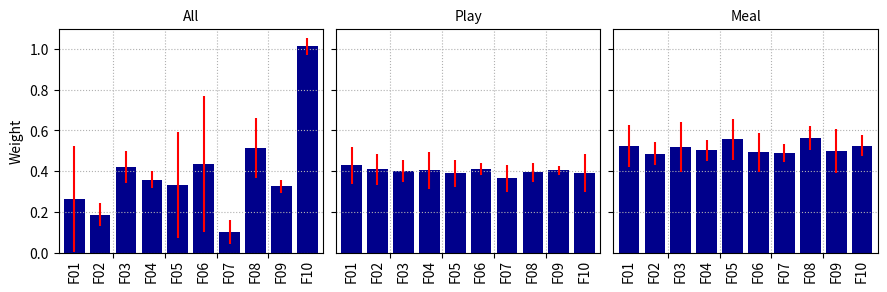
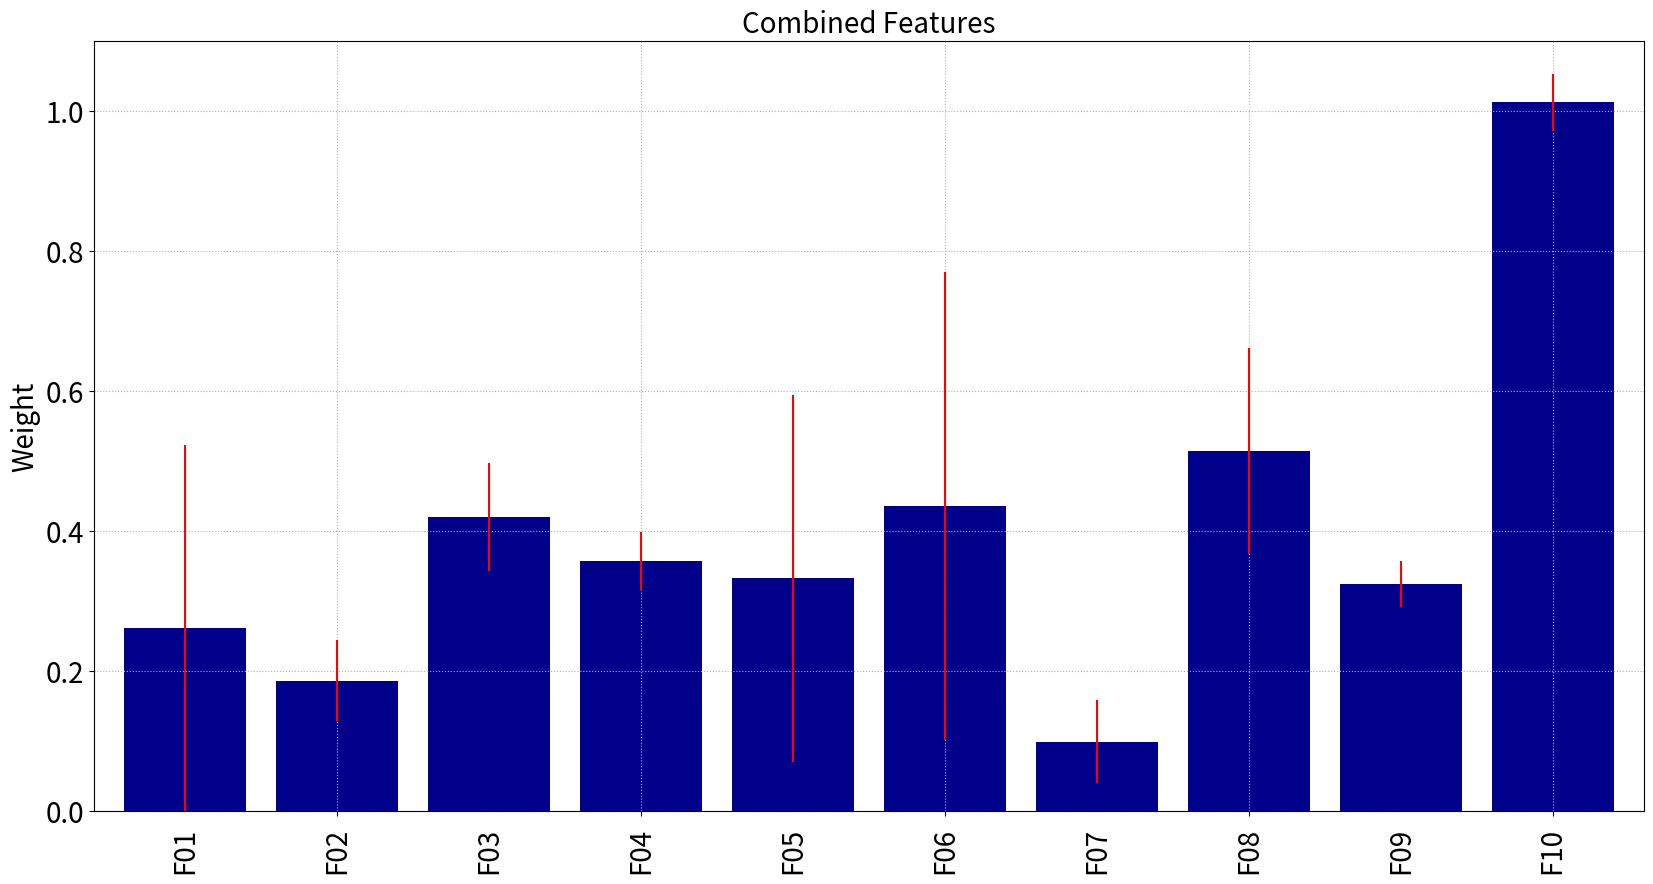

Write Python code to recreate these figures, in order.
import csv
import sys
import math
import matplotlib.pyplot as plt

allList = [0.261552394,0.185851758,0.419908967,0.357074787,0.332288981,0.436002247,0.09916892,0.513768937,0.32453058,1.012471418]
allErrList = [0.261275849,0.057817145,0.07692483,0.040855514,0.261747806,0.334108098,0.059706738,0.147024075,0.03264854,0.040896625]

playList = [0.42757767,0.40890299,0.40126157,0.40348008,0.38888615,0.40991475,0.36468675,0.39417495,0.40328742,0.39235303]
playErrList = [0.08963046,0.07560963,0.05524331,0.08932205,0.06599484,0.02974154,0.06505933,0.04671989,0.02370374,0.09356343]

mealList = [0.52280806,0.486175413,0.518217397,0.501240906,0.55650944,0.491716606,0.488515163,0.564078397,0.498208214,0.525527907]
mealErrList = [0.104214116,0.057730237,0.122524422,0.053644021,0.100390834,0.096394091,0.044754353,0.058944874,0.108843397,0.051175832]


nameList = ['F01','F02','F03','F04','F05','F06','F07','F08','F09','F10']
offset = -0.13


fig = plt.figure()
ax = fig.add_subplot(131)

yList = []

for i in range(len(allList)):
    yList.append(i+1)

ax.bar(yList,allList,yerr=allErrList,color='DarkBlue',ecolor='Red')

ax.set_ylim([0.0,1.1])
ax.set_xlim([0.4,10.6])
ax.set_xticks([2.5,4.5,6.5,8.5])
ax.set_xticklabels(['','','',''])
for k in range(len(allList)): ax.text(k+1,offset,nameList[k],fontsize=10,ha='center',rotation='vertical')

ax.set_title('All',fontsize=10)
ax.set_ylabel('Weight',fontsize=10)


'''
ax.set_xlim([0.5,7.5])

ax.set_title('Accuracy vs Modality',fontsize=10)
ax.set_xticks([1,2,3,4,5,6,7])
ax.set_xticklabels(['C','M','H','HC','CM','HM','HCM'],fontsize=10)
ax.set_yticks([50,52,54,56,58,60,62,64,66])
ax.set_yticklabels(['50','52','54','56','58','60','62','64','66'],fontsize=10)
ax.set_ylabel('Accuracy (%)',fontsize=10)
'''

ax.grid(linestyle=':')



ax = fig.add_subplot(132)

yList = []

for i in range(len(allList)):
    yList.append(i+1)

ax.bar(yList,playList,yerr=playErrList,color='DarkBlue',ecolor='Red')


ax.set_ylim([0.0,1.1])
ax.set_xlim([0.4,10.6])
ax.set_xticks([2.5,4.5,6.5,8.5])
ax.set_xticklabels(['','','',''])
ax.set_yticks([0.2,0.4,0.6,0.8,1.0])
ax.set_yticklabels(['','','','',''])
for k in range(len(allList)): ax.text(k+1,offset,nameList[k],fontsize=10,ha='center',rotation='vertical')

ax.set_title('Play',fontsize=10)

'''
ax.set_xlim([0.5,7.5])

ax.set_title('Accuracy vs Modality',fontsize=10)
ax.set_xticks([1,2,3,4,5,6,7])
ax.set_xticklabels(['C','M','H','HC','CM','HM','HCM'],fontsize=10)
ax.set_yticks([50,52,54,56,58,60,62,64,66])
ax.set_yticklabels(['50','52','54','56','58','60','62','64','66'],fontsize=10)
ax.set_ylabel('Accuracy (%)',fontsize=10)
'''

ax.grid(linestyle=':')




ax = fig.add_subplot(133)

yList = []

for i in range(len(allList)):
    yList.append(i+1)

ax.bar(yList,mealList,yerr=mealErrList,color='DarkBlue',ecolor='Red')


ax.set_ylim([0.0,1.1])
ax.set_xlim([0.4,10.6])
ax.set_xticks([2.5,4.5,6.5,8.5])
ax.set_xticklabels(['','','',''])
ax.set_yticks([0.2,0.4,0.6,0.8,1.0])
ax.set_yticklabels(['','','','',''])
for k in range(len(allList)): ax.text(k+1,offset,nameList[k],fontsize=10,ha='center',rotation='vertical')

ax.set_title('Meal',fontsize=10)

'''
ax.set_xlim([0.5,7.5])

ax.set_title('Accuracy vs Modality',fontsize=10)
ax.set_xticks([1,2,3,4,5,6,7])
ax.set_xticklabels(['C','M','H','HC','CM','HM','HCM'],fontsize=10)
ax.set_yticks([50,52,54,56,58,60,62,64,66])
ax.set_yticklabels(['50','52','54','56','58','60','62','64','66'],fontsize=10)
ax.set_ylabel('Accuracy (%)',fontsize=10)
'''

ax.grid(linestyle=':')



fig.set_size_inches(9,2.8)
plt.rcParams['pdf.fonttype'] = 42
plt.subplots_adjust(bottom=0.11, left=0.07, right=0.98, top=.91, wspace=0.05)
#plt.savefig('weightsPlot.pdf',format='png')

plt.show()



allList = [0.261552394,0.185851758,0.419908967,0.357074787,0.332288981,0.436002247,0.09916892,0.513768937,0.32453058,1.012471418]
allErrList = [0.261275849,0.057817145,0.07692483,0.040855514,0.261747806,0.334108098,0.059706738,0.147024075,0.03264854,0.040896625]
nameList = ['F01','F02','F03','F04','F05','F06','F07','F08','F09','F10']
offset = -0.08
fig = plt.figure()
ax = fig.add_subplot(111)
fig, ax = plt.subplots(figsize=(20, 10))
yList = []

for i in range(len(allList)):
    yList.append(i+1)

ax.bar(yList,allList,yerr=allErrList,color='DarkBlue',ecolor='Red')
ax.set_ylim([0.0,1.1])
ax.set_xlim([0.4,10.6])
#ax.set_xticks([2.5,4.5,6.5,8.5])
ax.set_xticklabels(['','','',''])
for k in range(len(allList)): ax.text(k+1,offset,nameList[k],fontsize=20,ha='center',rotation='vertical')
plt.yticks(fontsize=20)
ax.set_title('Combined Features',fontsize=20)
ax.set_ylabel('Weight',fontsize=20)
ax.grid(linestyle=':')
#plt.savefig('weights.png')